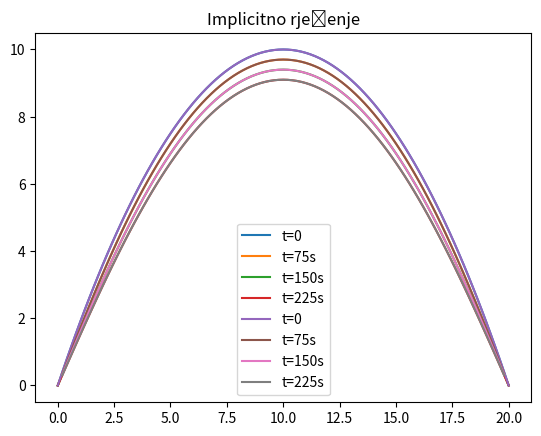

The script that saved this image:
import numpy as np
import matplotlib.pyplot as plt
#konstante
a=0.02
deltax=0.2
L=20
deltat=0.5
konstanta=(deltat/(deltax)**2)*a
end=int(round(L/deltax))
def f(x):
    return -0.1*(x**2)+2*x
#početni uvjet
početni=[0]+[f(i) for i in np.arange(deltax,L,deltax)]+[0]

x=[i for i in np.arange(0,L+deltax,deltax)]
plt.plot(x,početni,label="t=0")


#rjesavanje jednadzbe i plottanje
def diffusion(initial,constant,n):
    rjesenje=initial
    for j in range(1,n+1):
        rjesenje_j=[0 for i in range(0,len(initial))]
        for i in range(1,len(initial)-1):
            rjesenje_j[i]=constant*rjesenje[i+1]+(1-2*constant)*rjesenje[i]+constant*rjesenje[i-1]
        rjesenje=rjesenje_j
        if j in [150,300,450]:
            #print(rjesenje)
            plt.plot(x,rjesenje,label="t={}s".format(round(j*deltat)))
    plt.title("Eksplicitno rješenje")
    plt.legend()
    plt.show()

diffusion(početni,konstanta,450)
#implicitna forma
def thomasalgortihm(array):
    array1=np.array(array)
    size=array1.shape
    array2=np.zeros(size)
    rjesenje1=np.zeros((size[0],1))
    rjesenje=np.zeros((size[0],1))
    #prvi red
    c1=array1[0][1]/array1[0][0]
    d1=array1[0][size[1]-1]/array1[0][0]
    array2[0][0]=1
    array2[0][1]=c1
    rjesenje1[0][0]=d1
    #i-ti red
    for i in range(2,size[0]):
        array2[i-1][i-1]=1
        array2[i-1][i]=array1[i-1][i]/(array1[i-1][i-1]-array1[i-1][i-2]*array2[i-2][i-1])
        rjesenje1[i-1][0]=(array1[i-1][size[1]-1]-array1[i-1][i-2]*rjesenje1[i-2][0])/(array1[i-1][i-1]-array1[i-1][i-2]*array2[i-2][i-1])


    #n-ti red
    array2[size[0]-1][size[1]-1]=1
    rjesenje1[size[0]-1][0]=(array1[size[0]-1][size[1]-1]-array1[size[0]-1][size[1]-3]*rjesenje1[size[0]-2][0])/(array1[size[0]-1][size[1]-2]-array1[size[0]-1][size[1]-3]*array2[size[0]-2][size[1]-2])
    #rjesenja
    rjesenje[size[0]-1][0]=rjesenje1[size[0]-1][0]
    for i in range(size[0]-1,0,-1):
        rjesenje[i-1][0]=rjesenje1[i-1][0]-rjesenje[i][0]*array2[i-1][i]
    return rjesenje

def implicit_diffusion(initial,constant,n):
    prostornikoraci=len(initial)-2
    Matrix=np.zeros((prostornikoraci,prostornikoraci))
    #print(Matrix)
    Matrix[0,0]=1+2*constant
    Matrix[0,1]=-constant
    for i in range(1,prostornikoraci-1):
        Matrix[i,i-1]=-constant
        Matrix[i,i]=1+2*constant
        Matrix[i,i+1]=-constant
    Matrix[-1,-2]=-constant
    Matrix[-1,-1]=1+2*constant
    plt.plot(x,initial,label="t=0")
    initial.pop(-1)
    initial.pop(0)
    initial=np.transpose([initial])
    Matrix2=np.append(Matrix,initial,axis=1)
    x.pop(0)
    x.pop(-1)
    print(x)
    for j in range(1,n+1):
        rjesenje=thomasalgortihm(Matrix2)
        
        Matrix2=np.append(Matrix,rjesenje,axis=1)

        if j in  [150,300,450]:
            plt.plot(x,rjesenje,label="t={}s".format(round(j*deltat)))
    plt.legend()
    plt.title("Implicitno rješenje")
    plt.show()
implicit_diffusion(početni,konstanta,450)